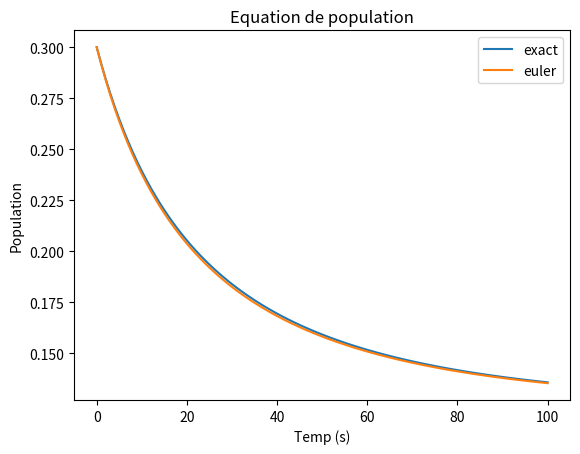
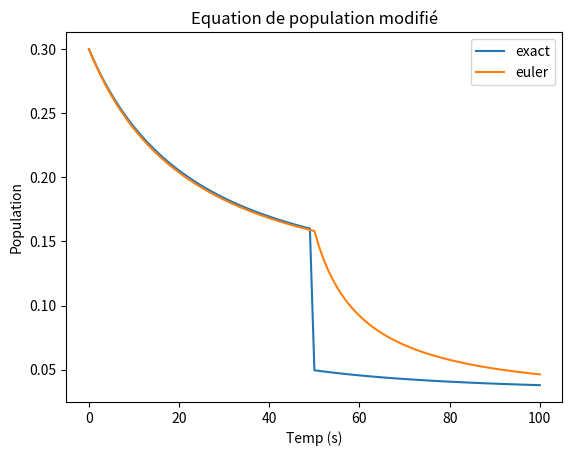

Here is the Python script that generated these plots, in order:
import numpy as np
from matplotlib import pyplot as plt

y0 = 0.3
K = 8
R = 0.02 #s-1


def f_euler(R,K,y):
    return R*y - R*K*y**2

def f_exact(t):
    return (y0*np.exp(R*t))/(1 + K*y0*(np.exp(R*t)-1))

def f_exact_modifie(t):
    if t >= 50:
        constant = 30
    else:
        constant = K
    return (y0*np.exp(R*t))/(1 + constant*y0*(np.exp(R*t)-1))



def Euler_pop(N,K,R,y0,tmax):
    dt = tmax/N
    pops = []
    yn = y0
    pops.append(y0)
    counter = 0
    while counter < N:
        yn1 = yn + dt*f_euler(R,K,yn)
        pops.append(yn1)
        yn = yn1
        counter = counter + 1
    
    return pops


def Euler_pop_modifie(N,K,R,y0,tmax):
    dt = tmax/N
    pops = []
    pops.append(y0)
    yn = y0
    counter = 0
    while counter < N:
        if dt*counter >= 50:
            constant = 30
        else :
            constant = K
        yn1 = yn + dt*f_euler(R,constant,yn)
        pops.append(yn1)
        yn = yn1
        counter = counter + 1
    
    return pops


tmax = 100
N = 100
# Partie 1

times = np.linspace(0,tmax,N+1)

pops = Euler_pop(N,K,R,y0,tmax)

plt.plot(times , f_exact(times) , label = "exact")
plt.plot(times , pops , label = "euler")
plt.xlabel("Temp (s)")
plt.ylabel("Population")
plt.title("Equation de population")

plt.legend()
plt.show()

# Partie 2

pops_mod = Euler_pop_modifie(N,K,R,y0,tmax)

exact_modifie = []
for t in times:
    exact_modifie.append(f_exact_modifie(t))

plt.plot(times , exact_modifie , label = "exact")
plt.plot(times , pops_mod , label = "euler")

plt.xlabel("Temp (s)")
plt.ylabel("Population")
plt.title("Equation de population modifié")


plt.legend()
plt.show()
